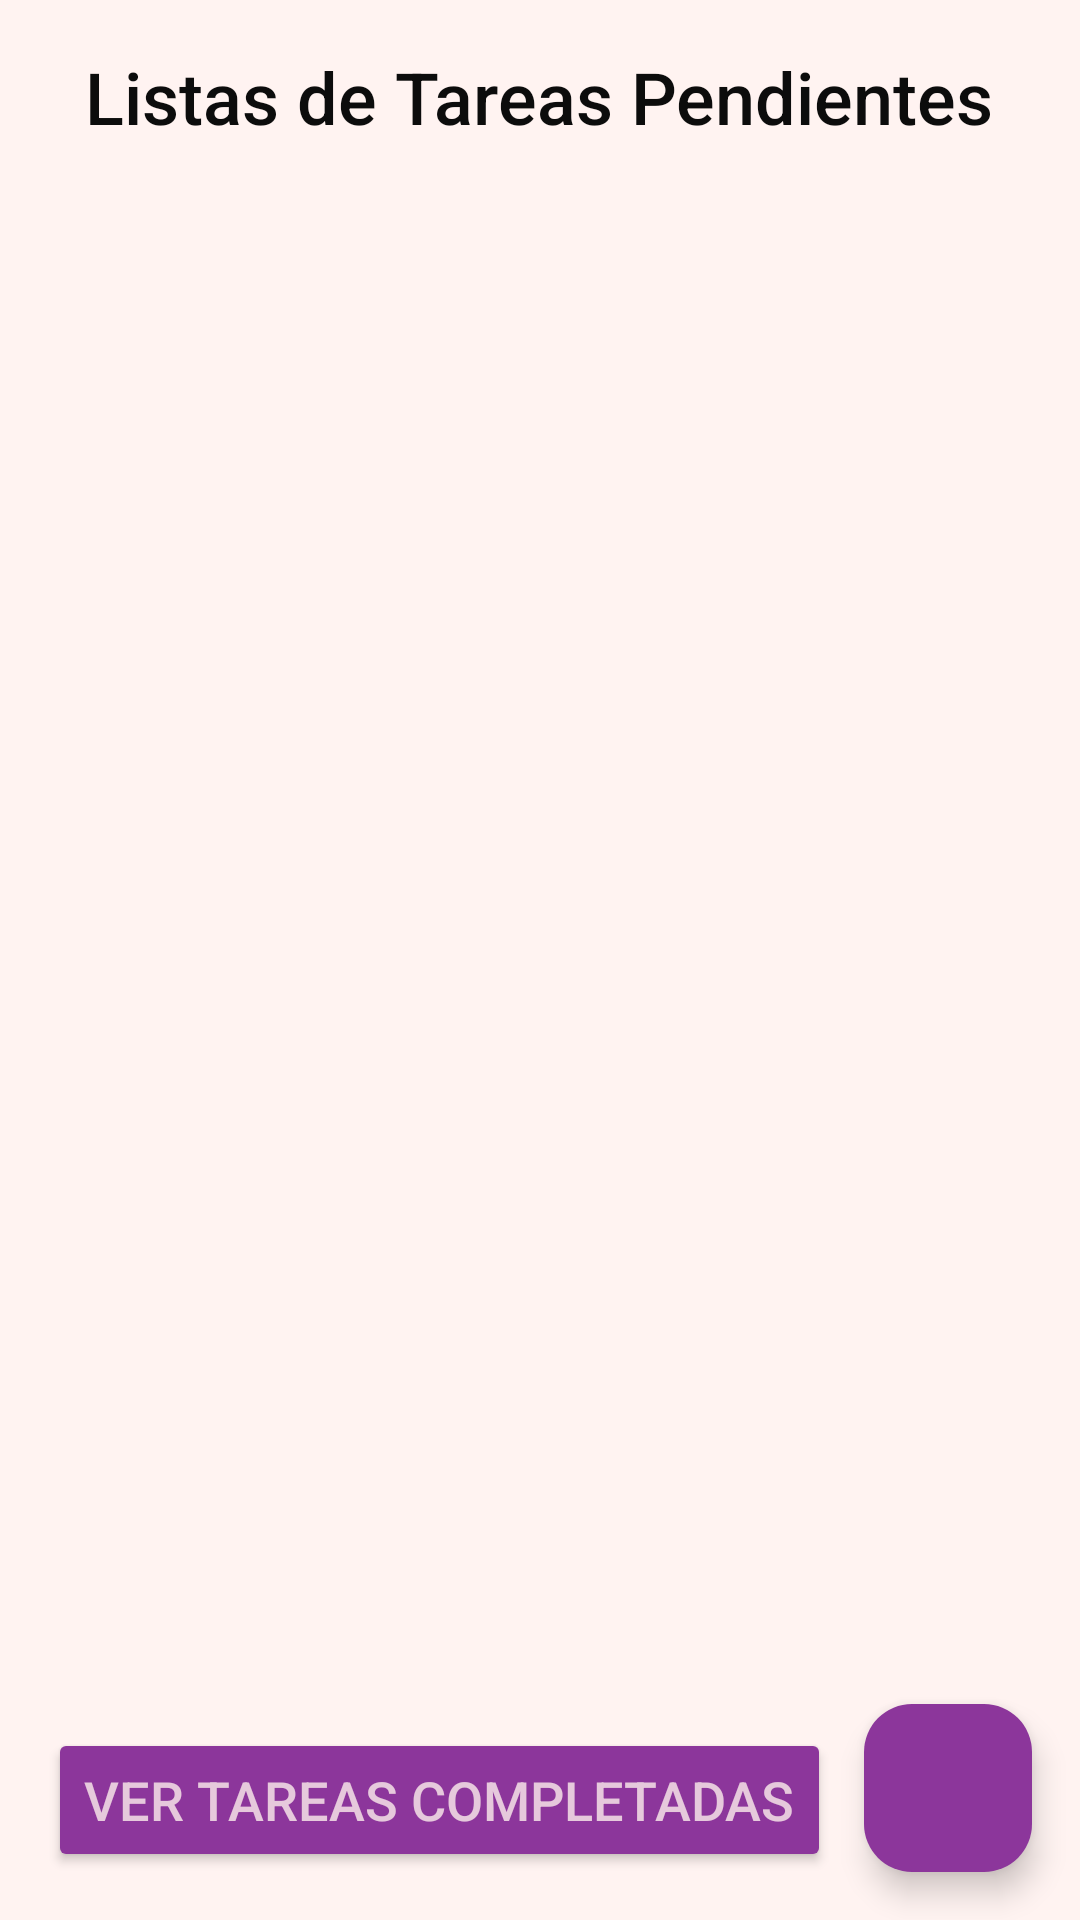

Here is an Android app screen rendered from its layout file. Give the layout XML and the strings, colors and styles it references.
<!-- AndroidManifest.xml: application theme Theme.NuevoProyecto -->
<!-- res/layout/activity_main.xml -->
<RelativeLayout xmlns:android="http://schemas.android.com/apk/res/android"
    xmlns:app="http://schemas.android.com/apk/res-auto"
    xmlns:tools="http://schemas.android.com/tools"
    android:id="@+id/main"
    android:layout_width="match_parent"
    android:layout_height="match_parent"
    android:background="@color/colorBackground"
    tools:context=".MainActivity">

    <TextView
        android:id="@+id/tv_title"
        android:layout_width="wrap_content"
        android:layout_height="wrap_content"
        android:text="Listas de Tareas Pendientes"
        android:textSize="24sp"
        android:layout_marginTop="16dp"
        android:layout_centerHorizontal="true"
        style="@style/TitleStyle"/>

    <androidx.recyclerview.widget.RecyclerView
        android:id="@+id/rv_tasks_vertical"
        android:layout_width="match_parent"
        android:layout_height="match_parent"
        android:layout_below="@id/tv_title"
        android:padding="8dp"/>

    <com.google.android.material.floatingactionbutton.FloatingActionButton
        android:id="@+id/fabAddTask"
        android:layout_width="wrap_content"
        android:layout_height="wrap_content"
        android:layout_alignParentEnd="true"
        android:layout_alignParentBottom="true"
        android:layout_margin="16dp"
        android:src="@drawable/baseline_add"
        app:backgroundTint="@color/colorbuttons"
        android:textColor="@color/colorBackground"/>

    <Button
        android:id="@+id/btnViewCompletedTasks"
        android:layout_width="wrap_content"
        android:layout_height="wrap_content"
        android:layout_alignParentStart="true"
        android:layout_alignParentBottom="true"
        android:layout_margin="16dp"
        android:text="Ver tareas completadas"
        android:backgroundTint="@color/colorbuttons"
        android:textColor="@color/colorBackground"
        style="@style/TextPrimary"/>
</RelativeLayout>
<!-- resources referenced by this layout -->
<resources>
  <color name="colorBackground">#C8FFF2EE</color>
  <color name="colorbuttons">#8C369B</color>
  <style name="TextPrimary">
          <item name="android:textColor">@color/colorTextPrimary</item>
          <item name="android:textSize">18sp</item>
          <item name="android:fontFamily">sans-serif-medium</item>
      </style>
  <style name="TitleStyle">
          <item name="android:textColor">@color/colorTextPrimary</item>
          <item name="android:textSize">24sp</item>
          <item name="android:fontFamily">sans-serif-medium</item>
      </style>
  <style name="Theme.NuevoProyecto" parent="Base.Theme.NuevoProyecto" />
  <color name="colorTextPrimary">#0C0C0C</color>
  <style name="Base.Theme.NuevoProyecto" parent="Theme.Material3.DayNight.NoActionBar">
          
          
      </style>
</resources>
